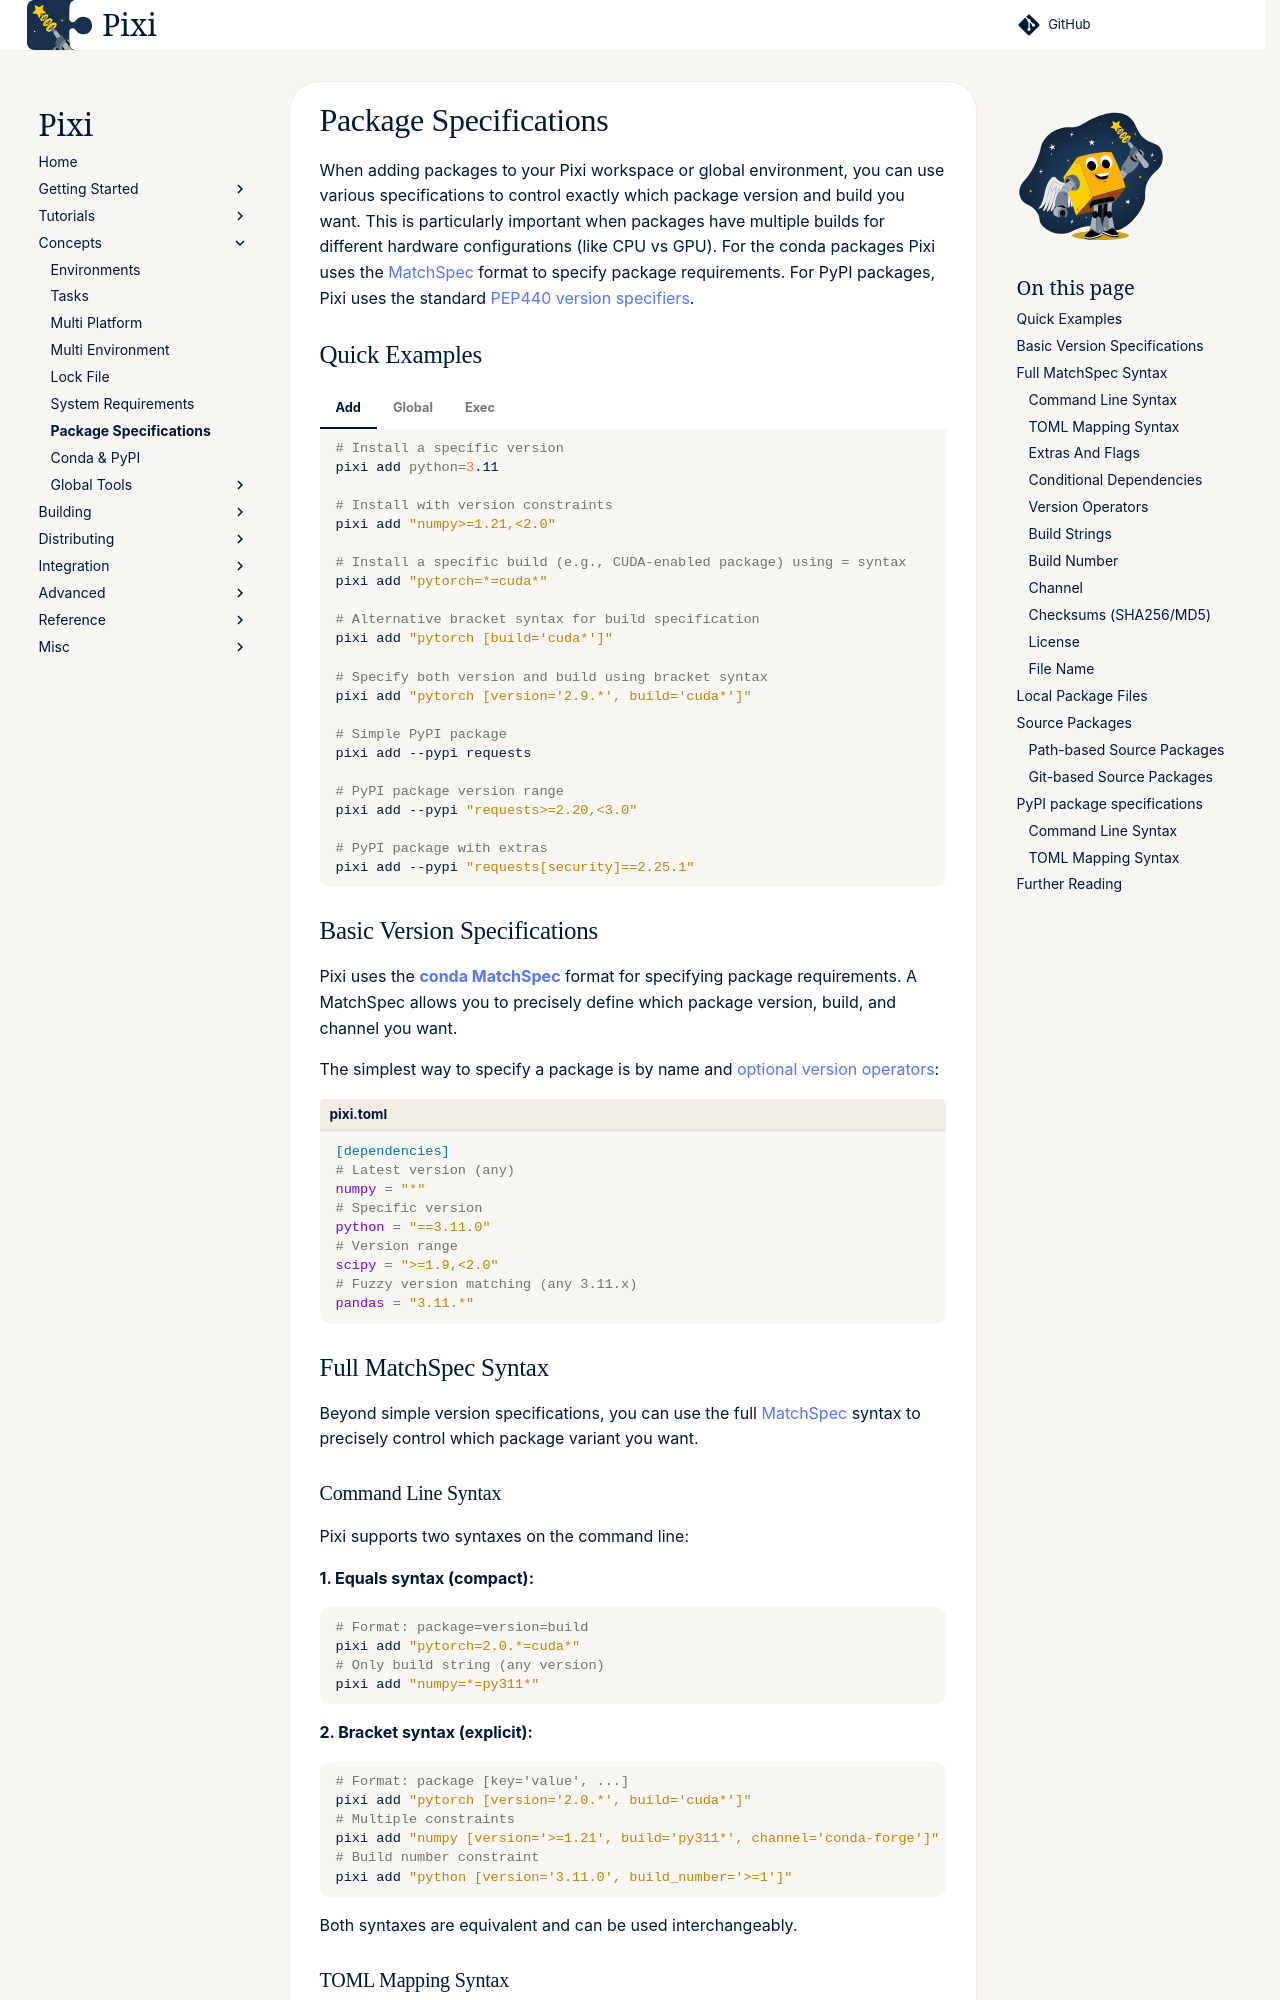

repository: prefix-dev/pixi · page: dev/concepts/package_specifications/index.html · generator: sphinx

# Package Specifications

When adding packages to your Pixi workspace or global environment, you can use various specifications to control exactly which package version and build you want.
This is particularly important when packages have multiple builds for different hardware configurations (like CPU vs GPU).
For the conda packages Pixi uses the [MatchSpec](https://rattler.prefix.dev/py-rattler/latest/match_spec/#matchspec) format to specify package requirements.
For PyPI packages, Pixi uses the standard [PEP440 version specifiers](https://peps.python.org/pep-0440/).

## Quick Examples

=== "Add"
    ```bash
    --8<-- "docs/source_files/shell/package_specifications.sh:quick-add-examples"
    ```
=== "Global"
    ```bash
    --8<-- "docs/source_files/shell/package_specifications.sh:quick-global-examples"
    ```
=== "Exec"
    ```bash
    --8<-- "docs/source_files/shell/package_specifications.sh:quick-exec-examples"
    ```

## Basic Version Specifications
Pixi uses the [**conda MatchSpec**](https://rattler.prefix.dev/py-rattler/latest/match_spec/#matchspec) format for specifying package requirements.
A MatchSpec allows you to precisely define which package version, build, and channel you want.

The simplest way to specify a package is by name and [optional version operators](#version-operators):

```toml title="pixi.toml"
--8<-- "docs/source_files/pixi_tomls/package_specifications.toml:basic-version"
```

## Full MatchSpec Syntax

Beyond simple version specifications, you can use the full [MatchSpec](https://rattler.prefix.dev/py-rattler/latest/match_spec/#matchspec) syntax to precisely control which package variant you want.

### Command Line Syntax

Pixi supports two syntaxes on the command line:

**1. Equals syntax (compact):**
```shell
# Format: package=version=build
pixi add "pytorch=2.0.*=cuda*"
# Only build string (any version)
pixi add "numpy=*=py311*"
```

**2. Bracket syntax (explicit):**
```shell
# Format: package [key='value', ...]
pixi add "pytorch [version='2.0.*', build='cuda*']"
# Multiple constraints
pixi add "numpy [version='>=1.21', build='py311*', channel='conda-forge']"
# Build number constraint
pixi add "python [version='3.11.0', build_number='>=1']"
```

Both syntaxes are equivalent and can be used interchangeably.
